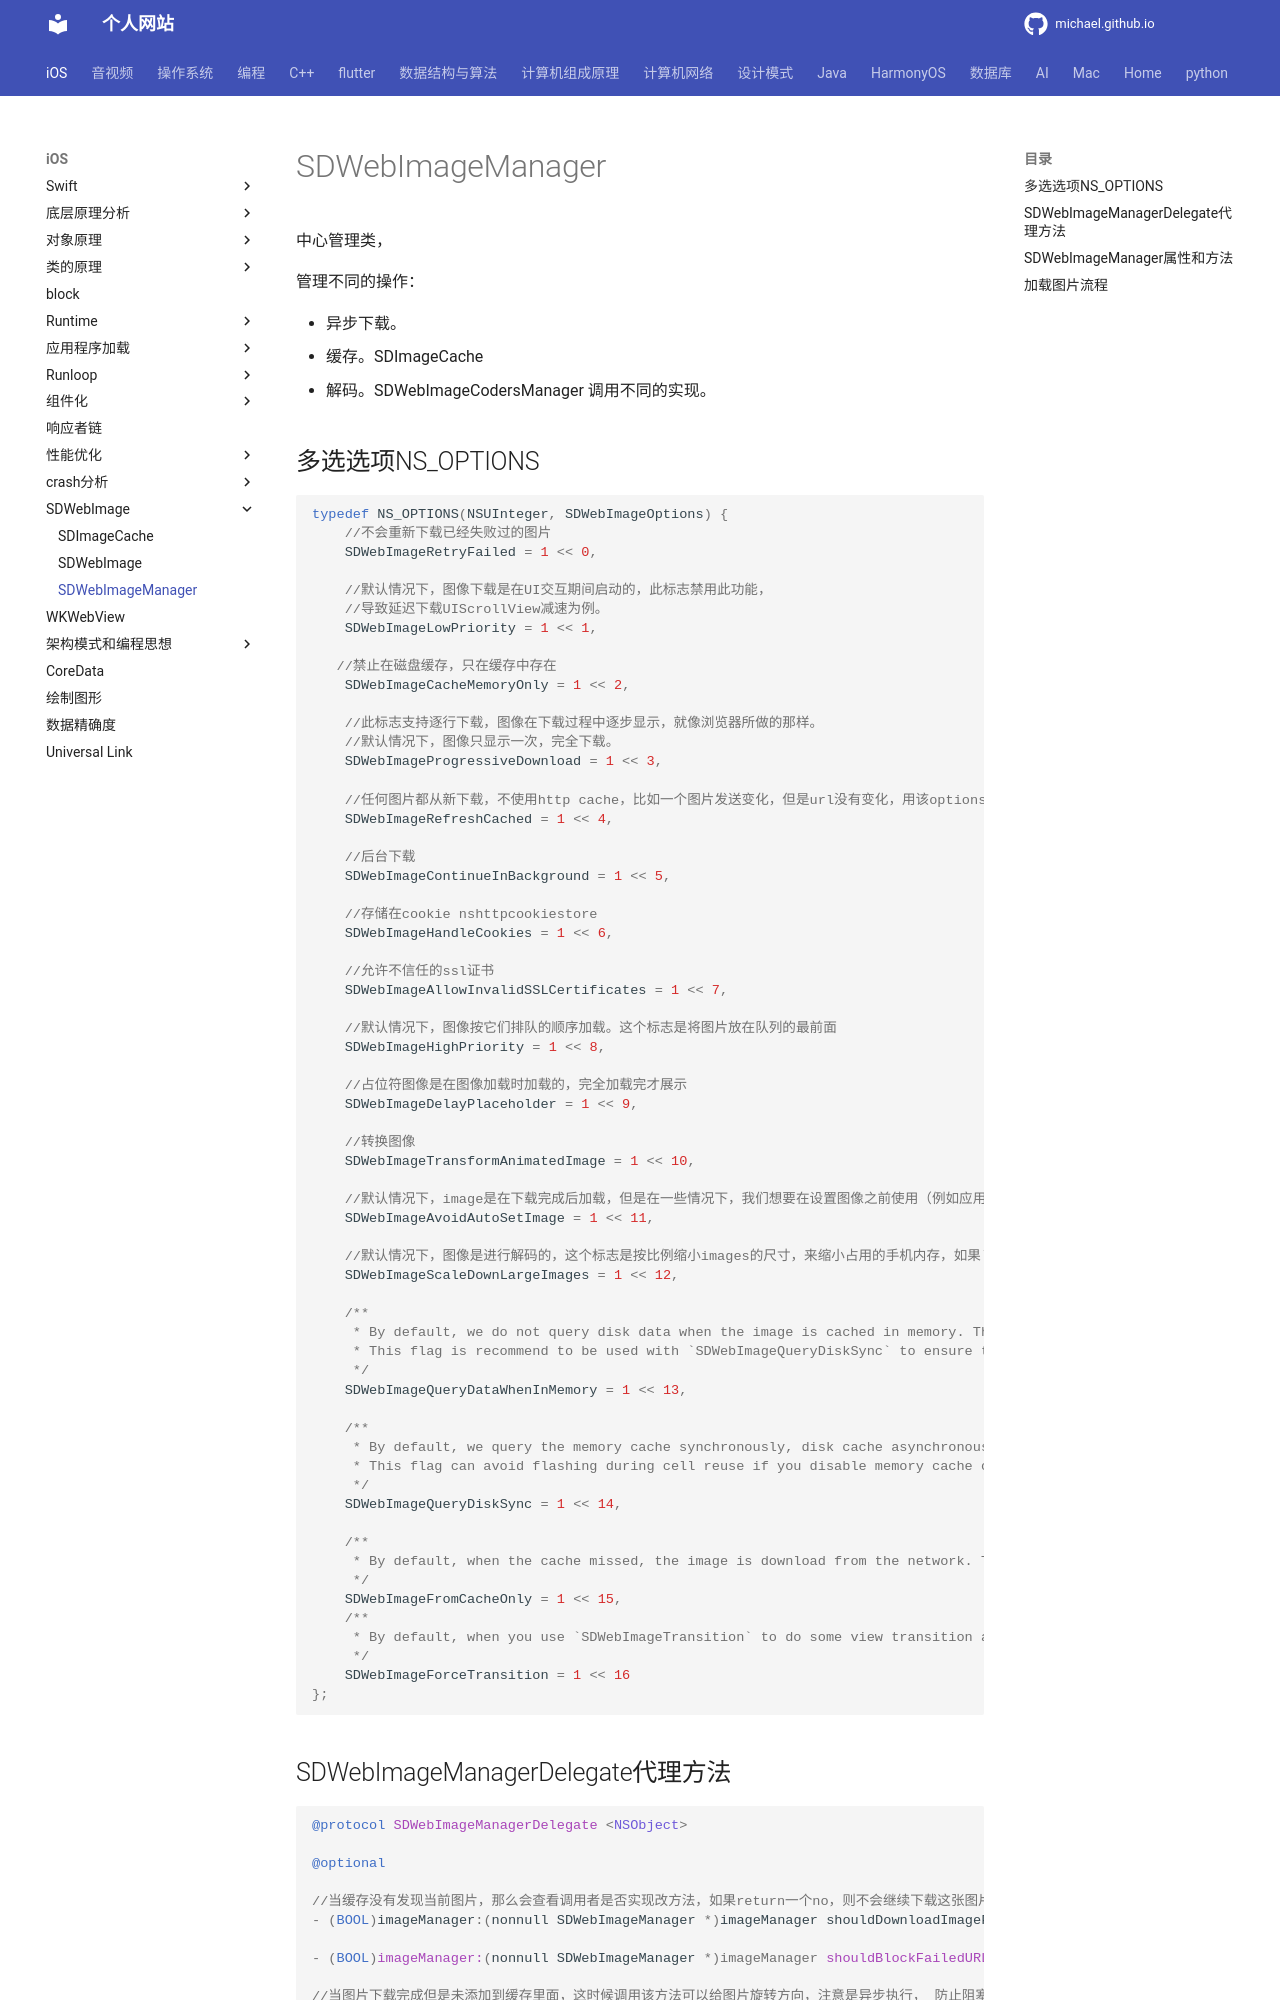

repository: michaelssman/michaelssman.github.io · page: iOS/SDWebImage/SDWebImageManager/index.html · generator: mkdocs

# SDWebImageManager

中心管理类，

管理不同的操作：

- 异步下载。
- 缓存。SDImageCache
- 解码。SDWebImageCodersManager 调用不同的实现。

## 多选选项NS_OPTIONS

```objective-c
typedef NS_OPTIONS(NSUInteger, SDWebImageOptions) {
    //不会重新下载已经失败过的图片
    SDWebImageRetryFailed = 1 << 0,

    //默认情况下，图像下载是在UI交互期间启动的，此标志禁用此功能，
    //导致延迟下载UIScrollView减速为例。
    SDWebImageLowPriority = 1 << 1,

   //禁止在磁盘缓存，只在缓存中存在
    SDWebImageCacheMemoryOnly = 1 << 2,

    //此标志支持逐行下载，图像在下载过程中逐步显示，就像浏览器所做的那样。
    //默认情况下，图像只显示一次，完全下载。
    SDWebImageProgressiveDownload = 1 << 3,

    //任何图片都从新下载，不使用http cache，比如一个图片发送变化，但是url没有变化，用该options刷新数据
    SDWebImageRefreshCached = 1 << 4,

    //后台下载
    SDWebImageContinueInBackground = 1 << 5,

    //存储在cookie nshttpcookiestore
    SDWebImageHandleCookies = 1 << 6,

    //允许不信任的ssl证书
    SDWebImageAllowInvalidSSLCertificates = 1 << 7,

    //默认情况下，图像按它们排队的顺序加载。这个标志是将图片放在队列的最前面
    SDWebImageHighPriority = 1 << 8,
    
    //占位符图像是在图像加载时加载的，完全加载完才展示
    SDWebImageDelayPlaceholder = 1 << 9,

    //转换图像
    SDWebImageTransformAnimatedImage = 1 << 10,
    
    //默认情况下，image是在下载完成后加载，但是在一些情况下，我们想要在设置图像之前使用（例如应用过滤器或添加交叉淡入淡出动画），如果您想在成功完成时手动设置图像，请使用此标志
    SDWebImageAvoidAutoSetImage = 1 << 11,
    
    //默认情况下，图像是进行解码的，这个标志是按比例缩小images的尺寸，来缩小占用的手机内存，如果` sdwebimageprogressivedownload `标志设置的情况下被停用。，压缩大的图片
    SDWebImageScaleDownLargeImages = 1 << 12,
    
    /**
     * By default, we do not query disk data when the image is cached in memory. This mask can force to query disk data at the same time.
     * This flag is recommend to be used with `SDWebImageQueryDiskSync` to ensure the image is loaded in the same runloop.
     */
    SDWebImageQueryDataWhenInMemory = 1 << 13,
    
    /**
     * By default, we query the memory cache synchronously, disk cache asynchronously. This mask can force to query disk cache synchronously to ensure that image is loaded in the same runloop.
     * This flag can avoid flashing during cell reuse if you disable memory cache or in some other cases.
     */
    SDWebImageQueryDiskSync = 1 << 14,
    
    /**
     * By default, when the cache missed, the image is download from the network. This flag can prevent network to load from cache only.
     */
    SDWebImageFromCacheOnly = 1 << 15,
    /**
     * By default, when you use `SDWebImageTransition` to do some view transition after the image load finished, this transition is only applied for image download from the network. This mask can force to apply view transition for memory and disk cache as well.
     */
    SDWebImageForceTransition = 1 << 16
};
```
